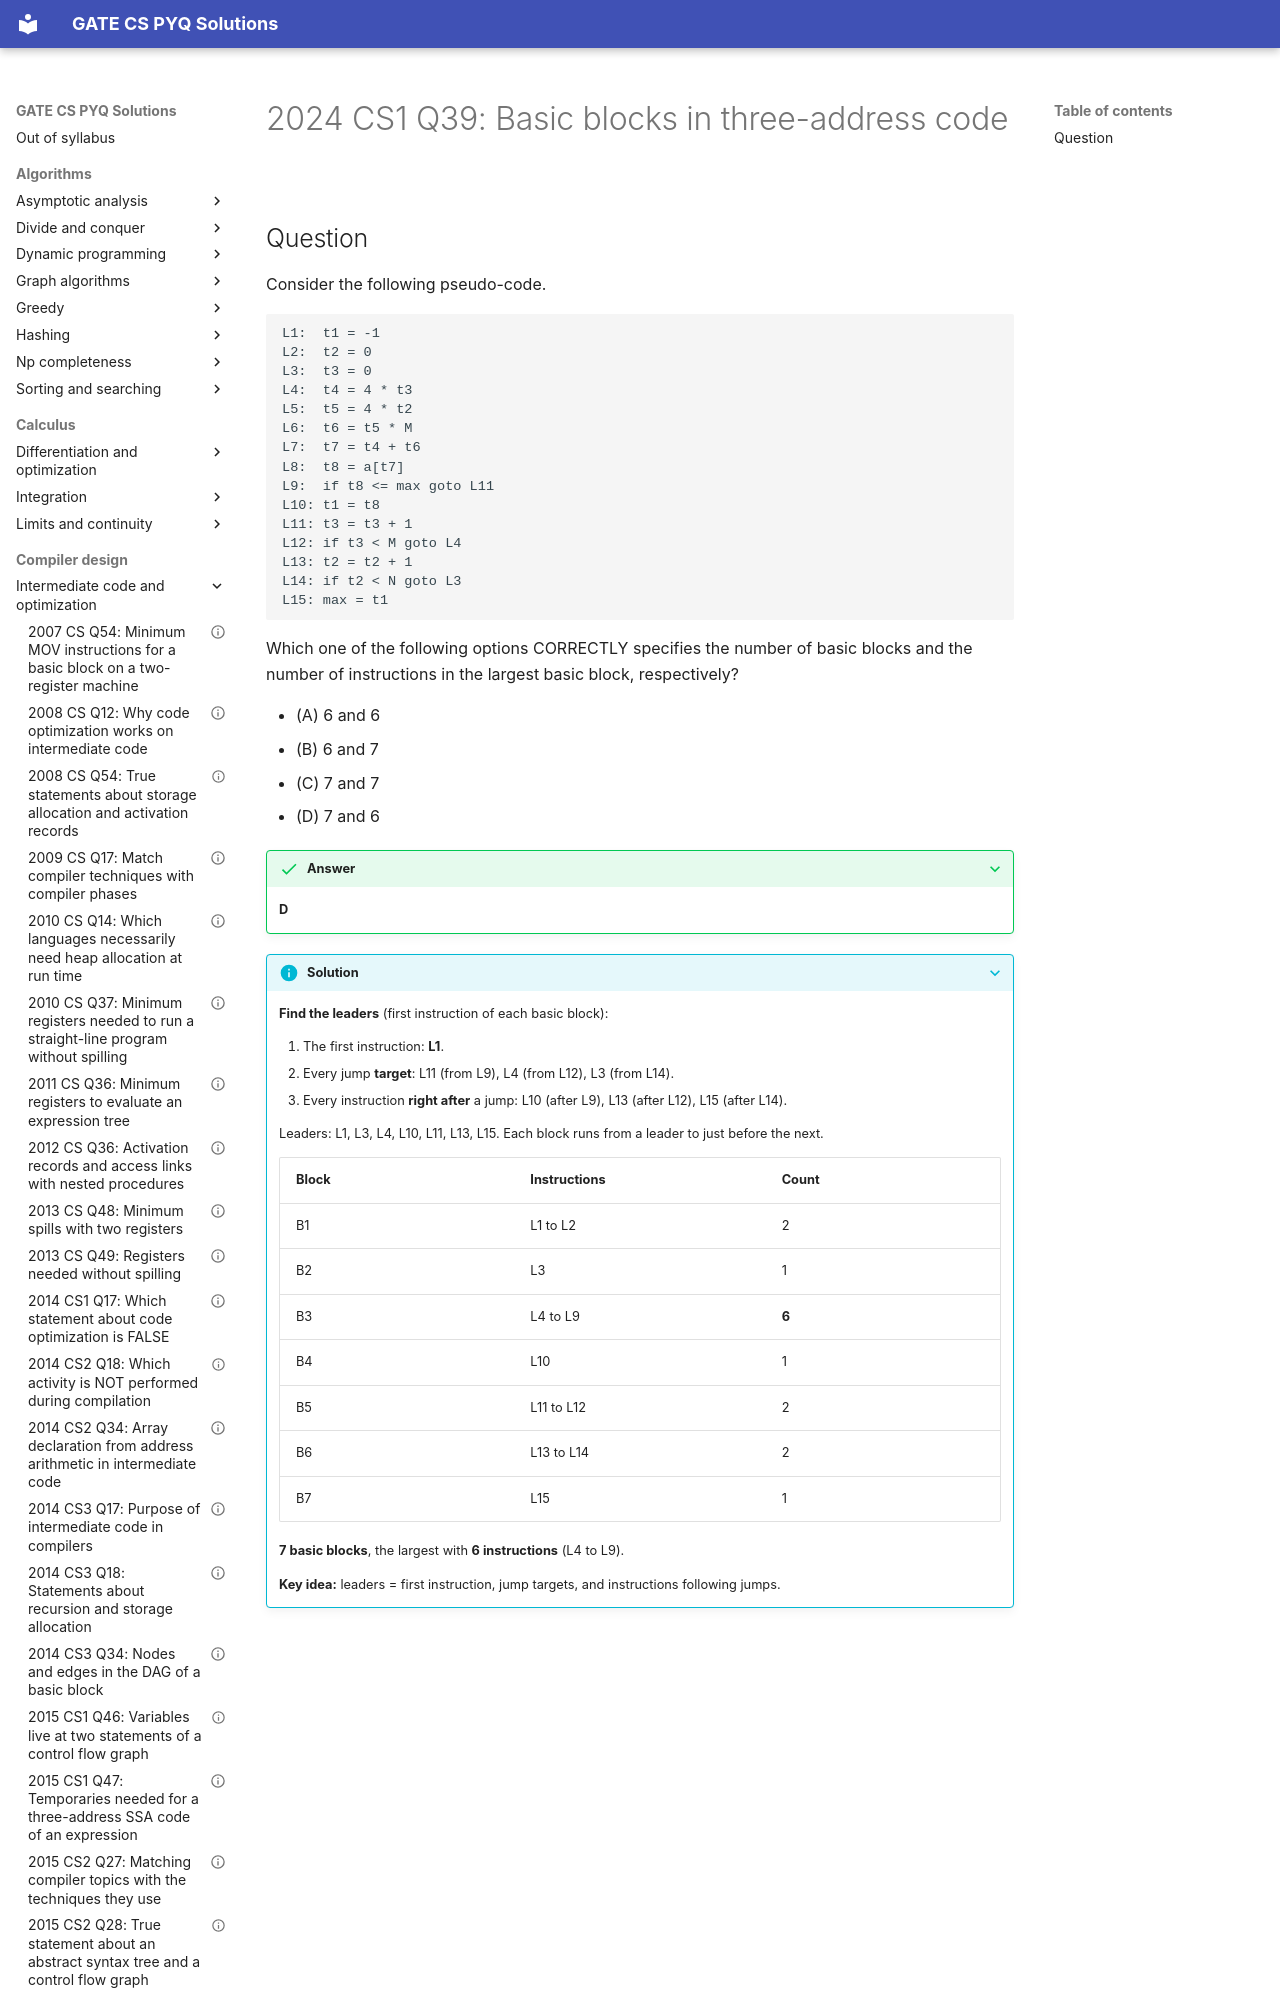

repository: saheenusman/GATE-PYQs · page: compiler-design/intermediate-code-and-optimization/2024-set1-q39/index.html · generator: mkdocs

---
title: "2024 CS1 Q39: Basic blocks in three-address code"
year: 2024
set: 1
paper: CS1
q_no: 39
subject: compiler-design
topic: intermediate-code-and-optimization
also: []
marks: 2
type: MCQ
official_answer: "D"
status: verified
---

# 2024 CS1 Q39: Basic blocks in three-address code
